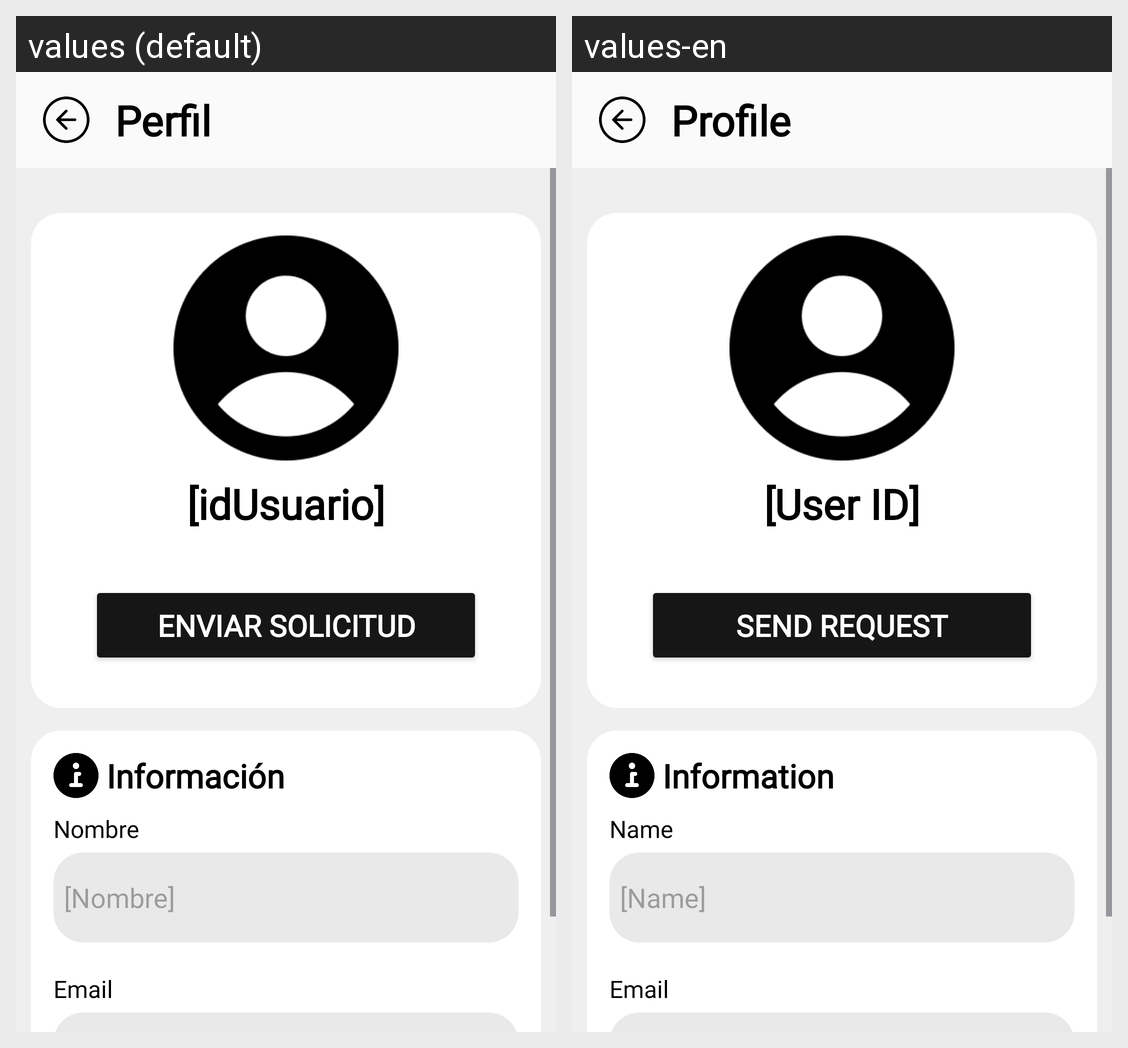

The same Android screen rendered under two of its app's locales, left to right. List the strings drawn on it with the default value and each locale's translation.
Android screen res/layout/activity_user_management.xml rendered under 2 locales, left to right: values (default), values-en. Device: Nexus 5 (rendered at 1080×1920; each locale shown at half size, 540×960, under a caption strip naming it); theme Theme.Valia.
Strings drawn on this screen, with the default value and each locale's value (text and hints the layout hard-codes, and strings that could not be matched under every locale, appear in the picture but are not listed):

mnu_titleProfile
  values: Perfil
  values-en: Profile

accountUserName
  values: [idUsuario]
  values-en: [User ID]

btn_sendRequest
  values: Enviar solicitud
  values-en: Send request

txv_Info
  values: Información
  values-en: Information

edt_name
  values: Nombre
  values-en: Name

accountName
  values: [Nombre]
  values-en: [Name]

edt_email
  values: Email
  values-en: Email
